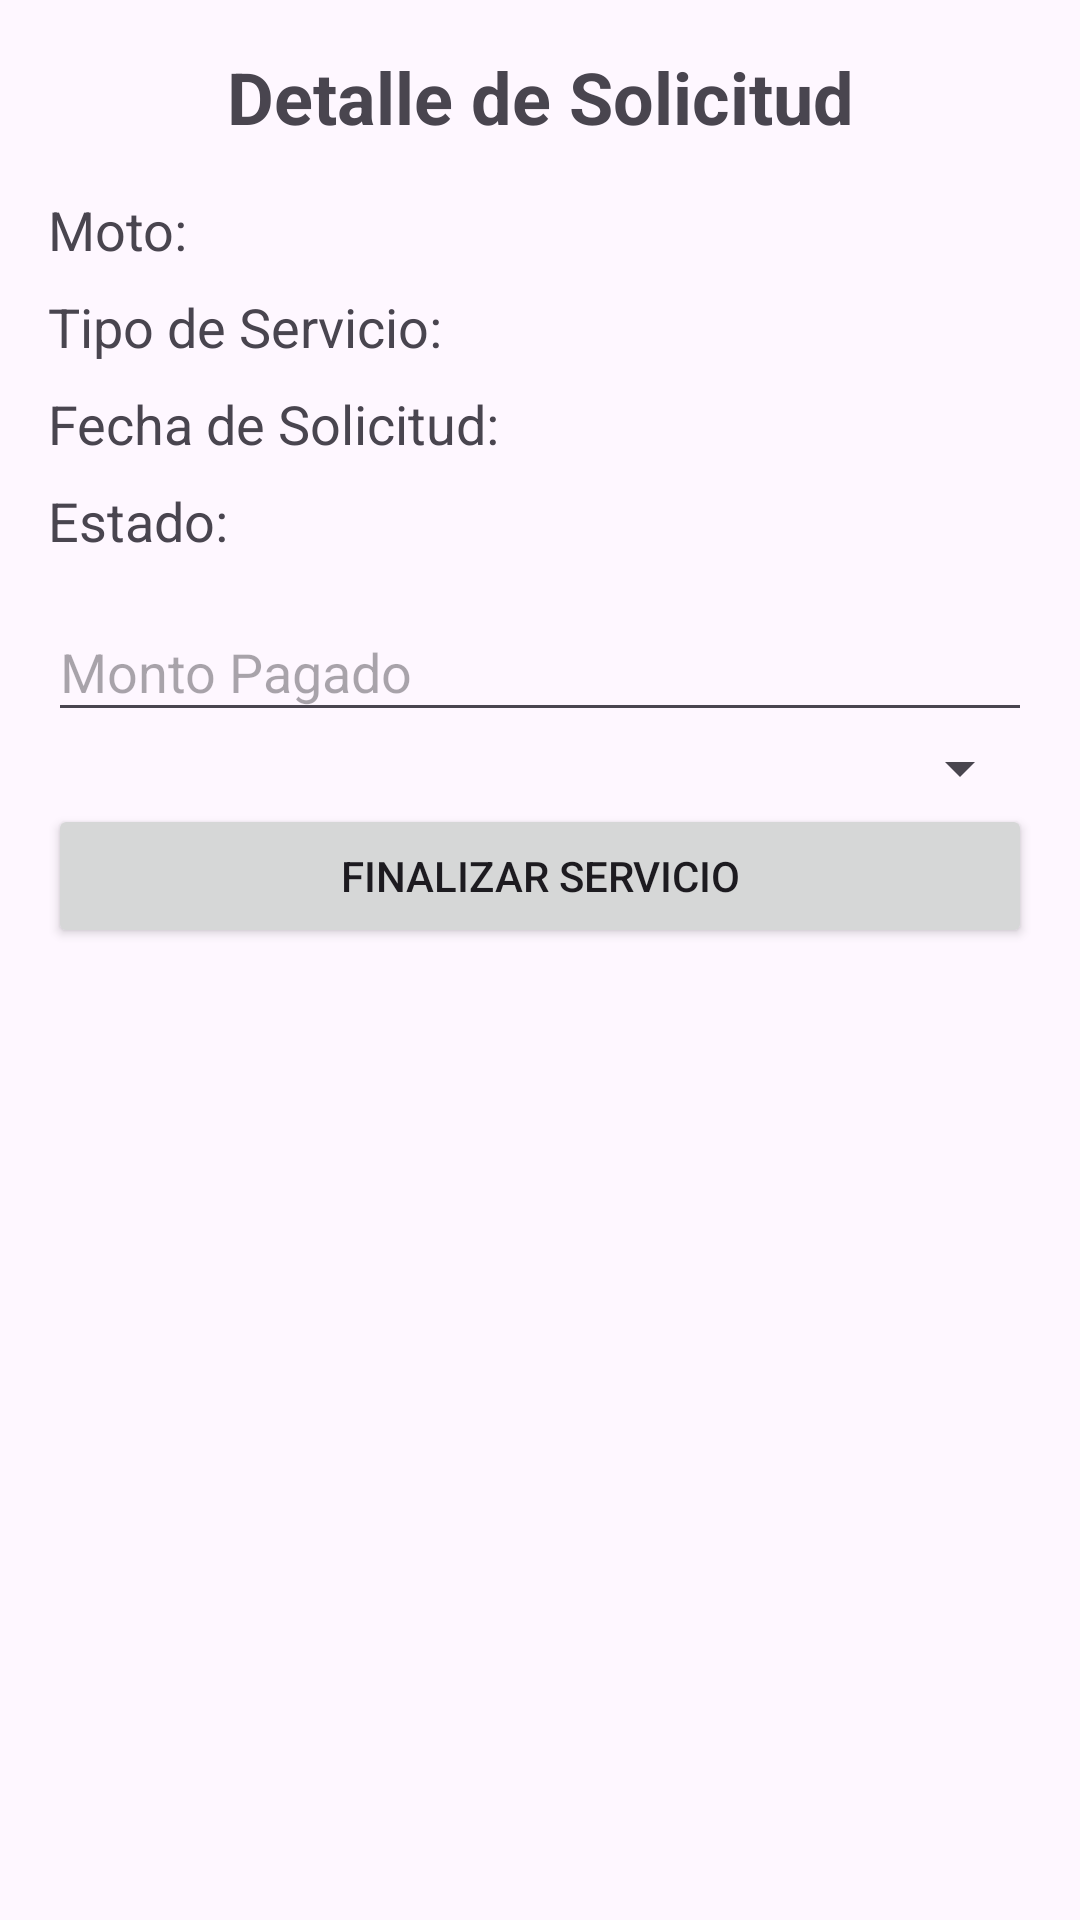

Reconstruct the res/layout file that produces this screen, plus the resources it refers to.
<!-- AndroidManifest.xml: application theme Theme.MotoScout -->
<!-- res/layout/activity_detalle_solicitud.xml -->
<?xml version="1.0" encoding="utf-8"?>
<ScrollView xmlns:android="http://schemas.android.com/apk/res/android"
    android:id="@+id/scrollView"
    android:layout_width="match_parent"
    android:layout_height="match_parent"
    android:padding="16dp">

    <LinearLayout
        android:layout_width="match_parent"
        android:layout_height="wrap_content"
        android:orientation="vertical">

        <TextView
            android:id="@+id/tvDetalleTitulo"
            android:layout_width="match_parent"
            android:layout_height="wrap_content"
            android:text="Detalle de Solicitud"
            android:textSize="24sp"
            android:textStyle="bold"
            android:gravity="center"
            android:paddingBottom="16dp"/>

        <TextView
            android:id="@+id/tvMoto"
            android:layout_width="match_parent"
            android:layout_height="wrap_content"
            android:text="Moto: "
            android:textSize="18sp"
            android:paddingBottom="8dp" />

        <TextView
            android:id="@+id/tvTipoServicio"
            android:layout_width="match_parent"
            android:layout_height="wrap_content"
            android:text="Tipo de Servicio: "
            android:textSize="18sp"
            android:paddingBottom="8dp" />

        <TextView
            android:id="@+id/tvFechaSolicitud"
            android:layout_width="match_parent"
            android:layout_height="wrap_content"
            android:text="Fecha de Solicitud: "
            android:textSize="18sp"
            android:paddingBottom="8dp" />

        <TextView
            android:id="@+id/tvEstado"
            android:layout_width="match_parent"
            android:layout_height="wrap_content"
            android:text="Estado: "
            android:textSize="18sp"
            android:paddingBottom="16dp" />

        
        <EditText
            android:id="@+id/etMonto"
            android:layout_width="match_parent"
            android:layout_height="wrap_content"
            android:hint="Monto Pagado"
            android:inputType="numberDecimal"
            android:paddingBottom="8dp" />

        
        <Spinner
            android:id="@+id/spinnerFormaPago"
            android:layout_width="match_parent"
            android:layout_height="wrap_content"
            android:paddingBottom="16dp" />

        
        <Button
            android:id="@+id/btnFinalizar"
            android:layout_width="match_parent"
            android:layout_height="wrap_content"
            android:text="Finalizar Servicio" />

    </LinearLayout>

</ScrollView>
<!-- resources referenced by this layout -->
<resources>
  <style name="Theme.MotoScout" parent="Base.Theme.MotoScout" />
  <style name="Base.Theme.MotoScout" parent="Theme.Material3.DayNight.NoActionBar">
  
      </style>
</resources>
